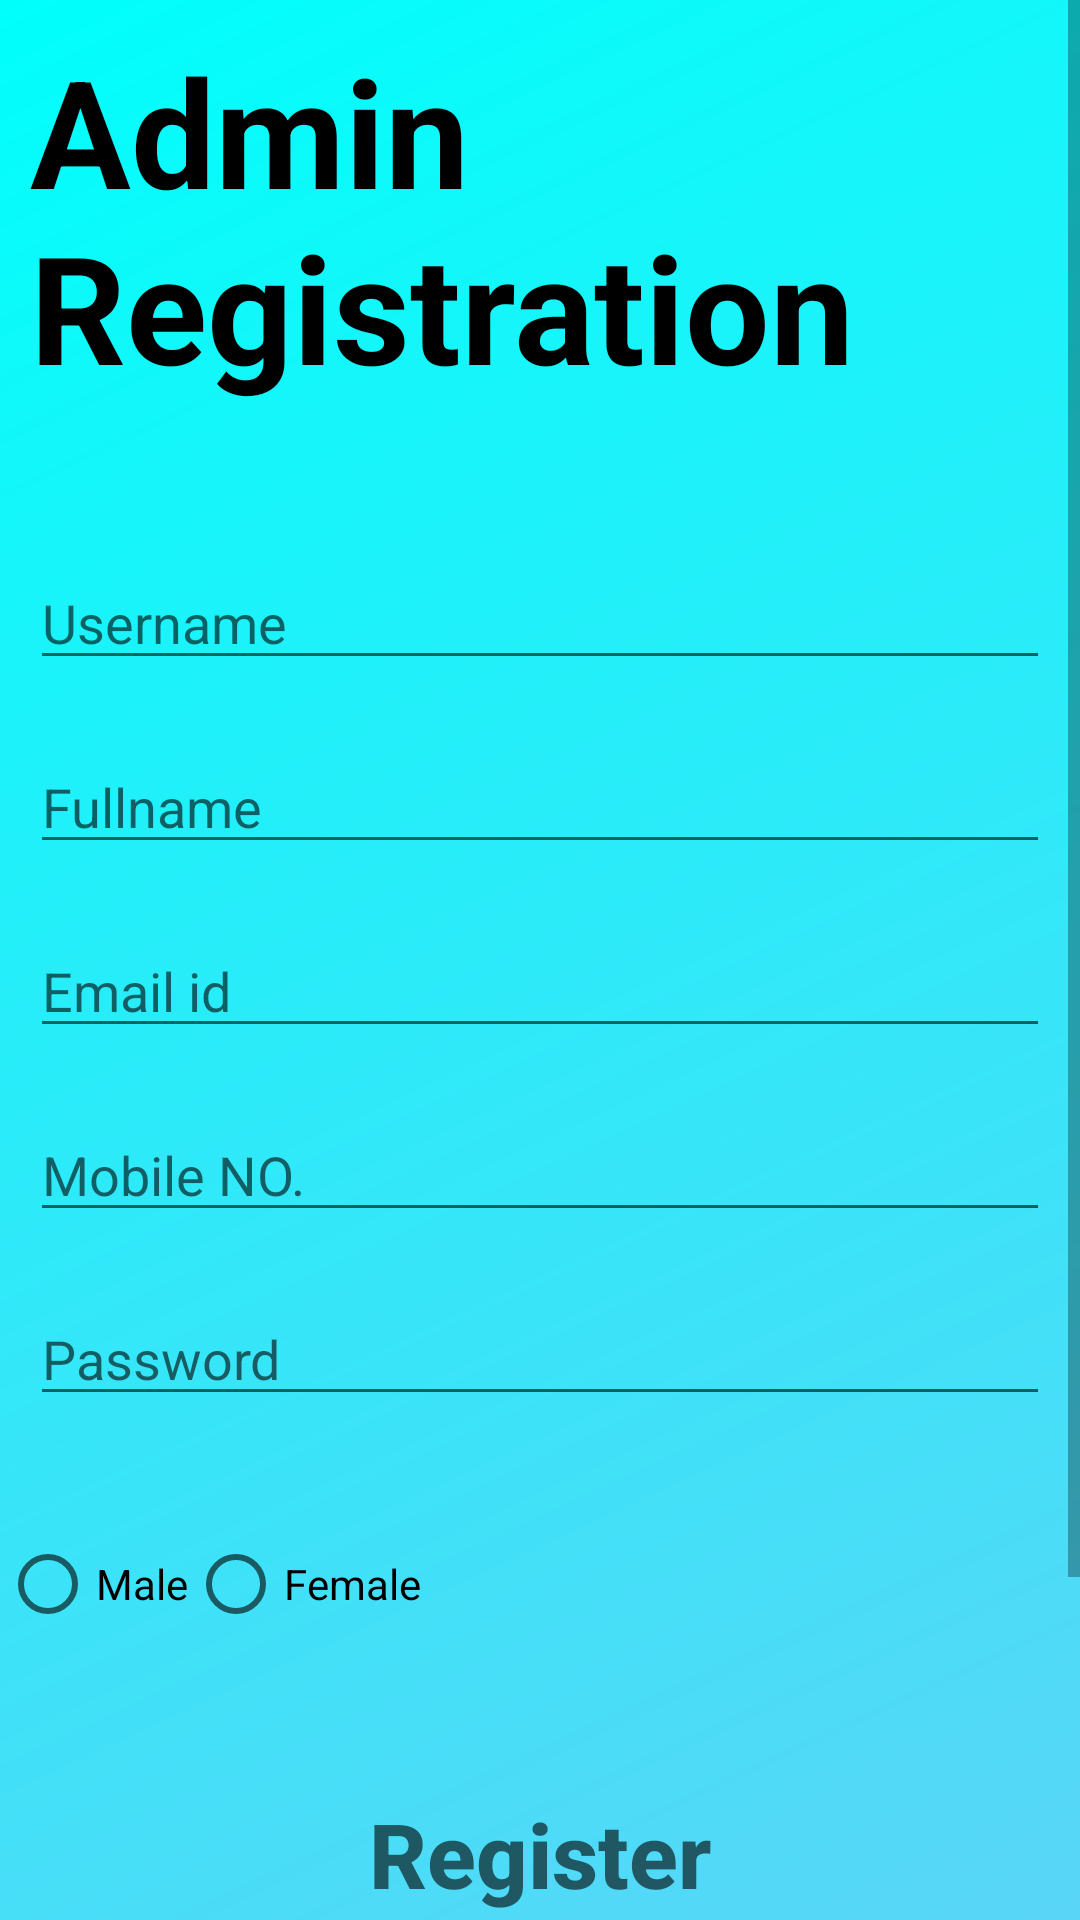

Reconstruct the res/layout file that produces this screen, plus the resources it refers to.
<!-- AndroidManifest.xml: application theme AppTheme -->
<!-- res/layout/activity_main.xml -->
<?xml version="1.0" encoding="utf-8"?>
<LinearLayout
    android:orientation="vertical"
    android:layout_width="match_parent"
    android:layout_height="match_parent"
    xmlns:android="http://schemas.android.com/apk/res/android" >

<ScrollView
    xmlns:tools="http://schemas.android.com/tools"
    android:layout_width="match_parent"
    android:layout_height="match_parent"
    xmlns:android="http://schemas.android.com/apk/res/android">


    <LinearLayout
        android:layout_width="match_parent"
        android:layout_height="match_parent"
        android:background="@drawable/grd_hori"
        android:orientation="vertical"
        tools:ignore="ExtraText">
        tools:context=".registration">

        <TextView
            android:layout_width="match_parent"
            android:layout_height="wrap_content"
            android:text="Admin Registration"
            android:textSize="50dp"
            android:textStyle="bold"
            android:textColor="#000000"
            android:layout_marginLeft="10dp"
            android:layout_marginTop="10dp"/>

        <EditText
            android:id="@+id/edittextemail"
            android:layout_marginTop="50dp"
            android:paddingTop="50dp"
            android:layout_width="match_parent"
            android:layout_height="wrap_content"
            android:layout_margin="10dp"
            android:baselineAligned="false"
            android:hint="Username"
            android:inputType="text" />

        <EditText
            android:id="@+id/edittextfullname"
            android:layout_width="match_parent"
            android:layout_height="wrap_content"
            android:layout_margin="10dp"
            android:baselineAligned="false"
            android:hint="Fullname"
            android:inputType="text" />

        <EditText
            android:id="@+id/edittextemailid"
            android:layout_width="match_parent"
            android:layout_height="wrap_content"
            android:layout_margin="10dp"
            android:baselineAligned="false"
            android:hint="Email id"
            android:inputType="textEmailAddress" />

        <EditText
            android:id="@+id/edittextphone"
            android:layout_width="match_parent"
            android:layout_height="wrap_content"
            android:layout_margin="10dp"
            android:baselineAligned="false"
            android:hint="Mobile NO."
            android:inputType="phone" />

        <EditText
            android:id="@+id/password"
            android:inputType="textPassword"
            android:layout_width="match_parent"
            android:layout_height="wrap_content"
            android:layout_margin="10dp"
            android:hint="Password" />


        <RadioGroup
            android:paddingTop="30dp"
            android:layout_width="wrap_content"
            android:layout_height="wrap_content"
            android:orientation="horizontal"
            >


            <RadioButton
                android:id="@+id/radioButtonmale"
                android:layout_width="match_parent"
                android:layout_height="wrap_content"
                android:text="Male" />

            <RadioButton
                android:id="@+id/radioButtonfemale"
                android:layout_width="match_parent"
                android:layout_height="wrap_content"
                android:text="Female" />
        </RadioGroup>

        <Button
            android:id="@+id/btnregister"
            android:layout_width="match_parent"
            android:layout_height="wrap_content"
            android:layout_margin="50dp"
            android:background="@drawable/capbtn"
            android:hint="Register"
            android:textColor="#000000"
            android:textSize="30dp"
            android:textStyle="bold" />

        <TextView
            android:id="@+id/textviewsignin"
            android:layout_width="wrap_content"
            android:layout_height="wrap_content"
            android:text="Go To Sign In"
            android:textSize="20dp"
            android:textColor="#000000"
            android:layout_margin="10dp"
            android:padding="20dp"/>


    </LinearLayout>

</ScrollView>

</LinearLayout>
<!-- resources referenced by this layout -->
<resources>
  <!-- drawable grd_hori (drawable) -->
  <?xml version="1.0" encoding="utf-8"?>
  <shape xmlns:android="http://schemas.android.com/apk/res/android" android:shape="rectangle">
      <gradient
          android:angle="135"
          android:endColor="#00FFFB"
          android:startColor="#69CEF6"/>
      <corners android:radius="0dp"/>
  
  
  </shape>
  <style name="AppTheme" parent="Theme.AppCompat.Light.NoActionBar">
          
          <item name="colorPrimary">#3F51B5</item>
          <item name="colorPrimaryDark">#3F51B5</item>
          <item name="colorAccent">#3F51B5</item>
      </style>
</resources>
